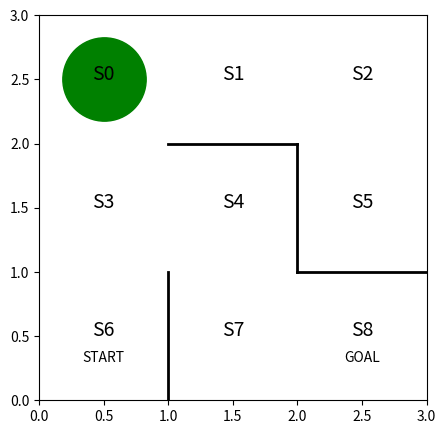

The script that saved this image:
import numpy as np
import matplotlib.pyplot as plt
#迷宮的初始狀態

#圖的大小
fig=plt.figure(figsize=(5,5))
ax=plt.gca()

#畫牆壁
plt.plot([1,1],[0,1], color='black', linewidth=2)
plt.plot([1,2],[2,2], color='black', linewidth=2)
plt.plot([2,2],[2,1], color='black', linewidth=2)
plt.plot([2,3],[1,1], color='black', linewidth=2)

#中心文字
plt.text(0.5,2.5,'S0',size=14, ha='center')
plt.text(1.5,2.5,'S1',size=14, ha='center')
plt.text(2.5,2.5,'S2',size=14, ha='center')
plt.text(0.5,1.5,'S3',size=14, ha='center')
plt.text(1.5,1.5,'S4',size=14, ha='center')
plt.text(2.5,1.5,'S5',size=14, ha='center')
plt.text(0.5,0.5,'S6',size=14, ha='center')
plt.text(1.5,0.5,'S7',size=14, ha='center')
plt.text(2.5,0.5,'S8',size=14, ha='center')
plt.text(0.5,0.3,'START', ha='center')
plt.text(2.5,0.3,'GOAL', ha='center')

#繪圖範圍
ax.set_xlim(0,3)
ax.set_ylim(0,3)

#plt.tick_params(axis='both', which='both', bottom='off', top='off', labelbottom='off', right='off', left='off', labelleft='off')

#畫圓
line,=ax.plot([0.5],[2.5],marker="o", color='g', markersize=60)


#可行動方向
theta_0=np.array([[np.nan,1,1,np.nan], #s0
                  [np.nan,1,np.nan,1], #s1
                  [np.nan,np.nan,1,1], #s2
                  [1,1,1,np.nan], #s3
                  [np.nan, np.nan,1,1], #s4
                  [1,np.nan,np.nan,np.nan], #5
                  [1,np.nan,np.nan,np.nan], #6
                  [1,1,np.nan,np.nan], #7
    ])
#建造行動價值表格(一開始不知道，所以先random)
[a,b]=theta_0.shape
Q=np.random.rand(a,b)*theta_0 #乘以theta_0, 將朝向牆壁的值設為nan

#隨機動作策略pi_0
def simple_convert_into_pi_from_theta(theta):
    [m,n]=theta.shape
    pi=np.zeros((m,n))
    for i in range(m):
        pi[i,:]=theta[i,:]/np.nansum(theta[i,:])
        pi=np.nan_to_num(pi)
    return pi
    
pi_0=simple_convert_into_pi_from_theta(theta_0)

#epsilon greedy method
def get_action(s,Q, epsilon, pi_0):
    direction=["up", "right", "down", "left"]

    #決定動作
    if np.random.rand()<epsilon:
        #根據epsilon的機率隨機移動
        next_direction=np.random.choice(direction, p=pi_0[s,:])
    else:
        #採用Q為最大值的動作
        next_direction=direction[np.nanargmax(Q[s,:])]

    if next_direction=="up":
        action=0
    elif next_direction=="right":
        action=1
    elif next_direction=="down":
        action=2
    elif next_direction=="left":
        action=3
    return action

def get_s_next(s,a):
    direction=["up", "right", "down", "left"]
    next_direction=direction[a]

    if next_direction=="up":
        s_next=s-3
    elif next_direction=="right":
        s_next=s+1
    elif next_direction=="down":
        s_next=s+3
    elif next_direction=="left":
        s_next=s-1
    return s_next
def Q_learning(s,a,r,s_next, Q,eta,gamma):
    if s_next==8:
        Q[s,a]=Q[s,a]+eta*(r-Q[s,a])
    else:
        Q[s,a]=Q[s,a]+eta*(r+gamma*np.nanmax(Q[s_next,:])-Q[s,a])
    return Q

def goal_maze(Q,epsilon,eta,gamma, pi):
    s=0 #起點
    a=a_next=get_action(s,Q,epsilon,pi)
    s_a_history=[[0, np.nan]] #紀錄軌跡

    while 1:
        a=a_next
        s_a_history[-1][1]=a

        s_next=get_s_next(s,a)#取得下一個狀態

        s_a_history.append([s_next,np.nan])

        #給予報酬
        if s_next==8:
            r=1
            a_next=np.nan
        else:
            r=0
            a_next=get_action(s_next,Q,epsilon,pi)

        Q=Q_learning(s,a,r,s_next,Q,eta,gamma)

        if s_next==8:
            break
        else:
            s=s_next

    return [s_a_history, Q]

#以Sarsa攻克迷宮
eta=0.1
gamma=0.9
epsilon=0.5
v=np.nanmax(Q,axis=1) #計算價值在每個狀態的最大值
is_continue=True
episode=1

while is_continue:
    print("回合："+str(episode))

    #遞減epsilon-greedy的值
    epsilon/=2

    [s_a_history,Q]=goal_maze(Q,epsilon,eta,gamma, pi_0)

    new_v=np.nanmax(Q,axis=1)
    print(np.sum(np.abs(new_v-v)))
    v=new_v

    print("走出迷宮的總步數為"+str(len(s_a_history)-1))

    episode+=1
    if episode>50:
        print(Q)
        break

        
    
